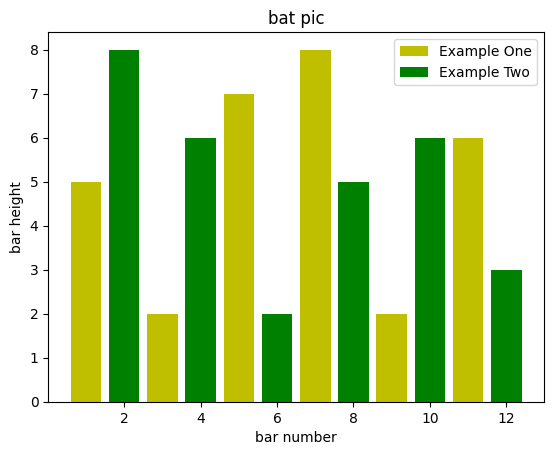

The script that saved this image:
# -*- coding: utf-8 -*-
'''
[redacted]
    Desc : 柱状图
    Note : 
'''

'''
matplotlib.pyplot. bar (*args, **kwargs) bar(left, height, width, bottom, * args, align='center', **kwargs) 参数： left:数据标量 height：高 width:款 bottom：底端对应Y轴align:对齐如果为 "居中", 则将x参数解释为条形中心的坐标。如果 "边缘", 将条形按其左边缘对齐要对齐右边缘的条形图, 可传递负的宽度和对align='edge'

'''
import numpy as np
import pandas as pd
import matplotlib as mpl
import matplotlib.pyplot as plt

## 设置字符集，防止中文乱码
mpl.rcParams['font.sans-serif'] = [u'simHei']
mpl.rcParams['axes.unicode_minus'] = False

fig = plt.figure()
ax = fig.add_subplot(111)
ax.bar([1, 3, 5, 7, 9, 11], [5, 2, 7, 8, 2, 6], label='Example One', color='y')
ax.bar([2, 4, 6, 8, 10, 12], [8, 6, 2, 5, 6, 3], label='Example Two', color='g')

plt.legend()
plt.xlabel('bar number')
plt.ylabel('bar height')
plt.title('bat pic')
plt.show()
